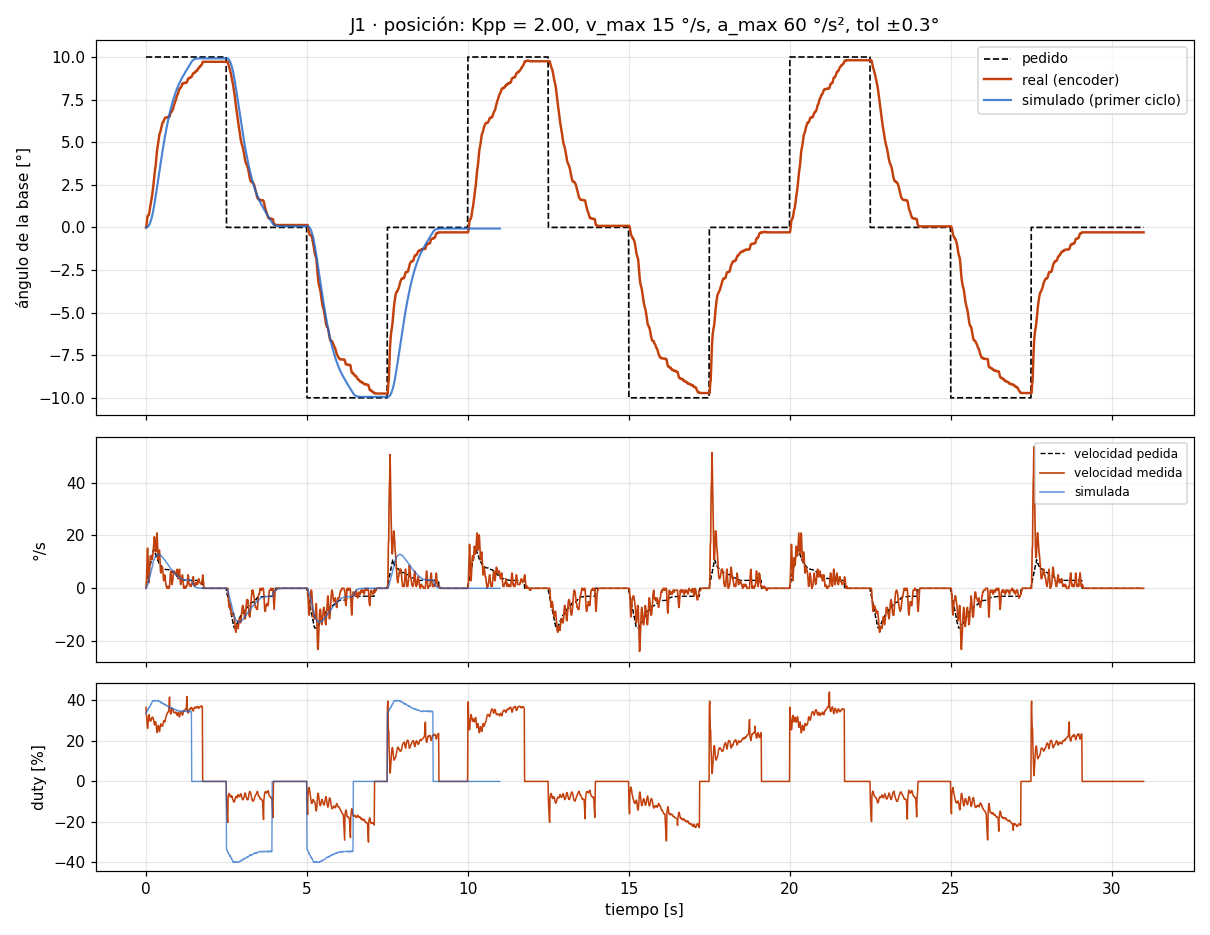

Data behind this chart, as committed beside it:
# escalon_pos A=10.0 seg_ms=2500 ciclos=…
t_ms, th_ref, th, w_ref, w_med, duty
10, 10.00, 0.00, 1.20, 0.00, 36.6
20, 10.00, 0.06, 1.20, 1.45, 32.9
30, 10.00, 0.20, 2.40, 5.06, 31.7
40, 10.00, 0.41, 2.40, 10.12, 29.1
50, 10.00, 0.58, 3.60, 14.46, 27.1
60, 10.00, 0.67, 3.60, 15.19, 26.2
70, 10.00, 0.69, 4.80, 12.29, 27.7
80, 10.00, 0.69, 4.80, 7.23, 29.8
90, 10.00, 0.72, 6.00, 3.62, 32.1
100, 10.00, 0.75, 6.00, 2.17, 32.9
110, 10.00, 0.84, 7.20, 3.62, 33.0
120, 10.00, 0.98, 7.20, 7.23, 31.4
130, 10.00, 1.10, 8.40, 9.40, 30.9
140, 10.00, 1.22, 8.40, 11.57, 29.8
150, 10.00, 1.33, 9.60, 12.29, 29.8
160, 10.00, 1.45, 9.60, 11.57, 30.1
170, 10.00, 1.56, 10.80, 11.57, 30.6
180, 10.00, 1.68, 10.80, 11.57, 30.5
190, 10.00, 1.76, 12.00, 10.85, 31.5
200, 10.00, 1.88, 12.00, 10.85, 31.5
210, 10.00, 2.03, 13.20, 11.57, 31.8
220, 10.00, 2.17, 13.20, 12.29, 31.5
230, 10.00, 2.31, 14.40, 13.74, 31.4
240, 10.00, 2.49, 14.40, 15.19, 30.8
250, 10.00, 2.69, 14.62, 16.63, 30.1
260, 10.00, 2.92, 14.62, 18.80, 28.9
270, 10.00, 3.10, 13.81, 19.53, 27.9
280, 10.00, 3.24, 13.81, 18.80, 28.0
290, 10.00, 3.38, 13.23, 17.36, 28.2
300, 10.00, 3.50, 13.23, 14.46, 29.4
310, 10.00, 3.64, 12.71, 13.74, 29.5
320, 10.00, 3.85, 12.71, 15.19, 28.7
330, 10.00, 4.08, 11.84, 17.36, 27.1
340, 10.00, 4.31, 11.84, 20.25, 25.3
350, 10.00, 4.48, 11.03, 20.97, 24.2
360, 10.00, 4.60, 11.03, 18.80, 24.7
370, 10.00, 4.69, 10.63, 15.19, 26.0
380, 10.00, 4.80, 10.63, 12.29, 27.2
390, 10.00, 4.92, 10.16, 10.85, 27.6
400, 10.00, 5.06, 10.16, 11.57, 27.2
410, 10.00, 5.24, 9.53, 13.74, 25.7
420, 10.00, 5.38, 9.53, 14.46, 25.1
430, 10.00, 5.50, 9.01, 14.46, 24.6
440, 10.00, 5.53, 9.01, 11.57, 25.8
450, 10.00, 5.58, 8.83, 8.68, 27.0
460, 10.00, 5.64, 8.83, 6.51, 28.1
470, 10.00, 5.73, 8.54, 5.79, 28.5
480, 10.00, 5.81, 8.54, 7.23, 27.9
490, 10.00, 5.90, 8.20, 7.96, 27.4
500, 10.00, 5.96, 8.20, 7.96, 27.4
510, 10.00, 6.05, 7.91, 7.96, 27.3
520, 10.00, 6.13, 7.91, 7.96, 27.3
530, 10.00, 6.16, 7.68, 6.51, 27.9
540, 10.00, 6.19, 7.68, 5.79, 28.3
550, 10.00, 6.19, 7.62, 3.62, 29.5
560, 10.00, 6.25, 7.62, 2.89, 30.0
570, 10.00, 6.31, 7.39, 3.62, 29.8
580, 10.00, 6.36, 7.39, 4.34, 29.6
590, 10.00, 6.39, 7.21, 5.06, 29.3
... 3,042 more rows
